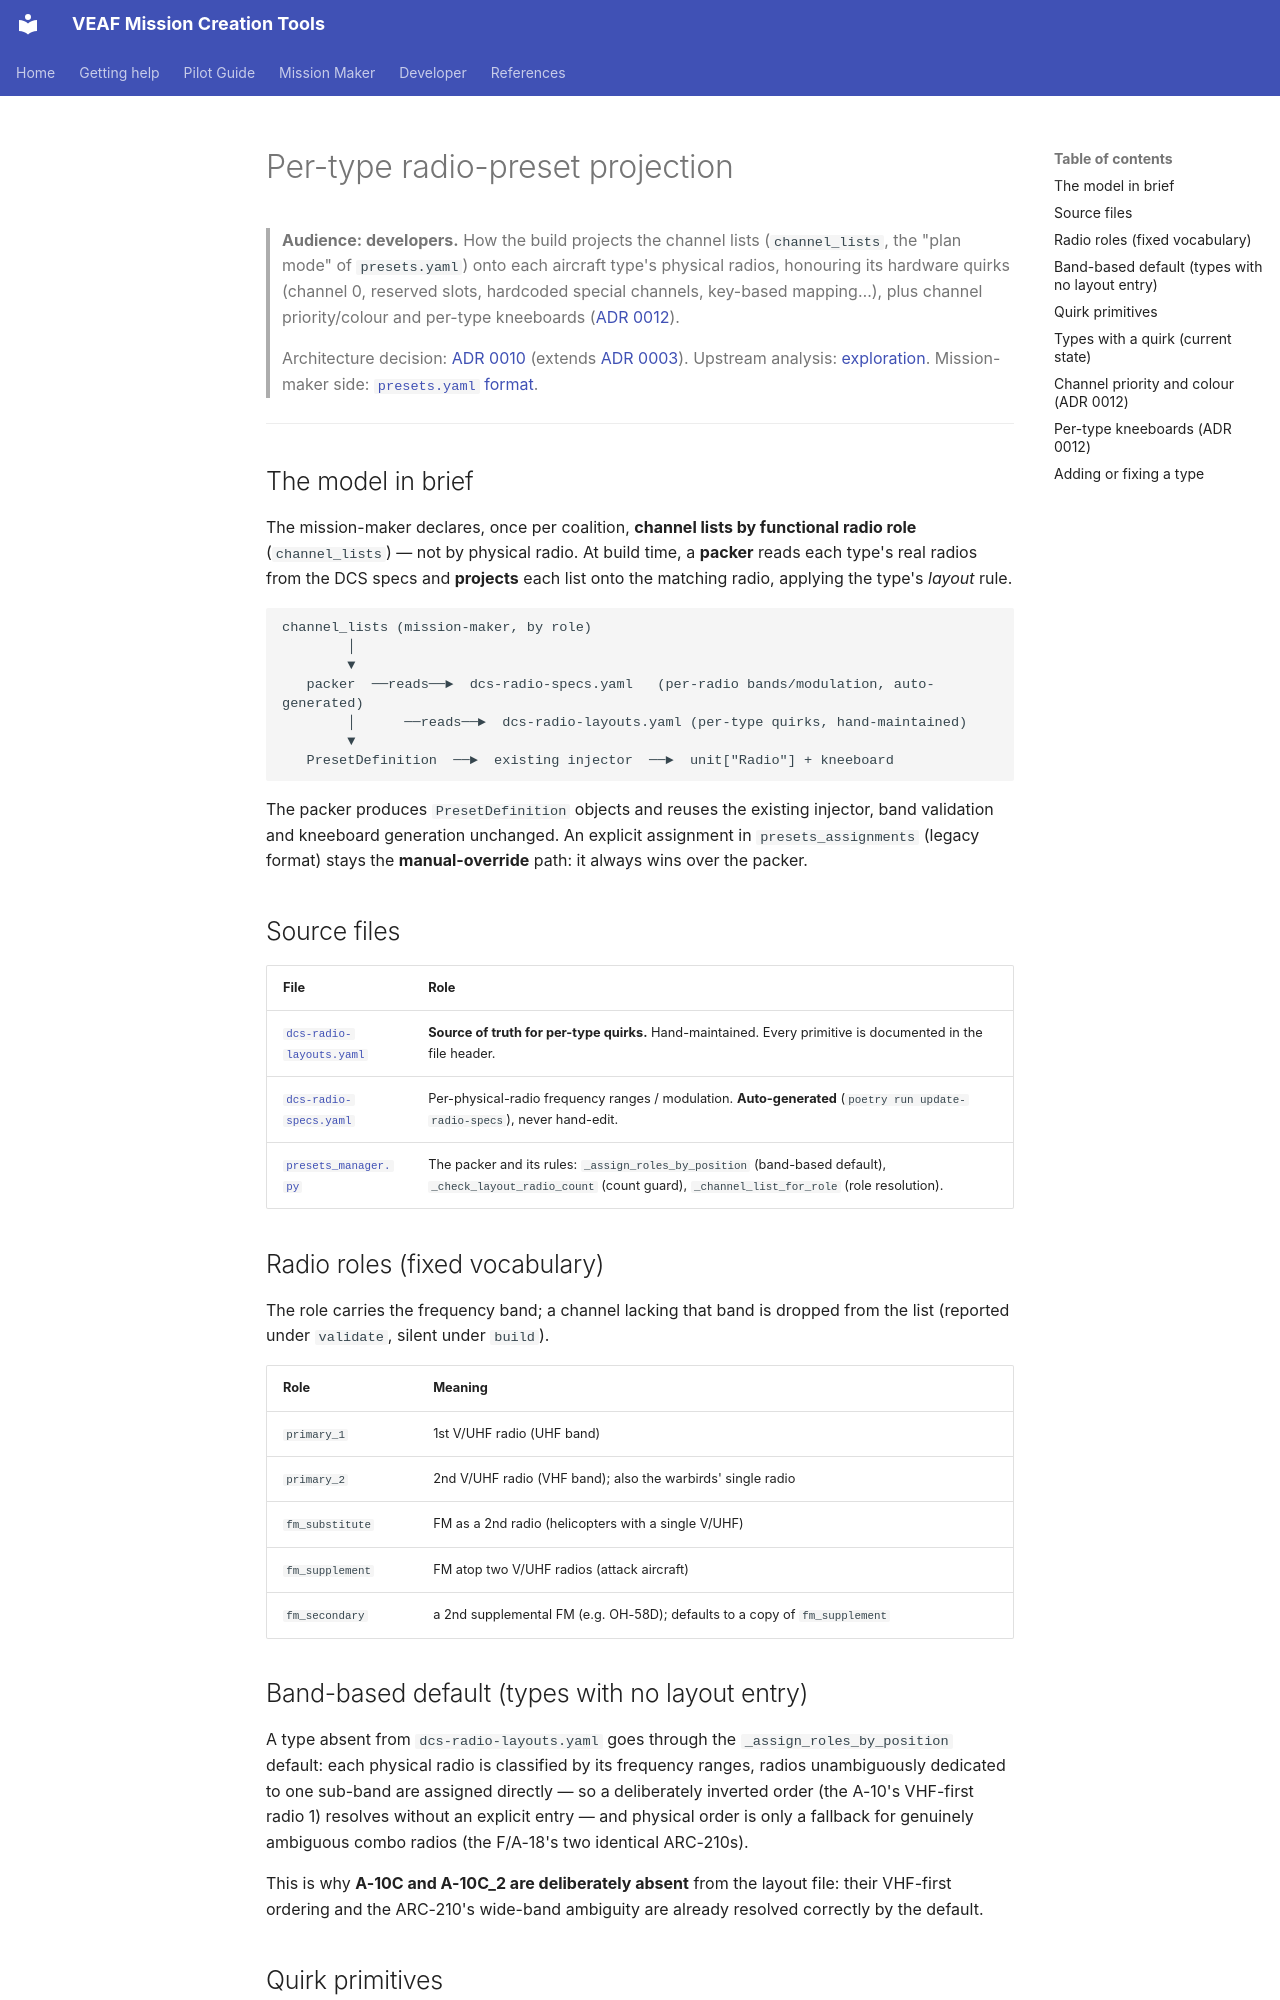

repository: VEAF/VEAF-Mission-Creation-Tools · page: developer/radio-preset-projection.en/index.html · generator: mkdocs

# Per-type radio-preset projection

> **Audience: developers.** How the build projects the channel lists
> (`channel_lists`, the "plan mode" of `presets.yaml`) onto each aircraft type's
> physical radios, honouring its hardware quirks (channel 0, reserved slots,
> hardcoded special channels, key-based mapping…), plus channel priority/colour
> and per-type kneeboards ([ADR 0012](https://github.com/VEAF/VEAF-Mission-Creation-Tools/blob/develop/docs/adr/0012-channel-priority-colour-and-ajs37-packing.md)).
>
> Architecture decision: [ADR 0010](https://github.com/VEAF/VEAF-Mission-Creation-Tools/blob/develop/docs/adr/0010-per-type-radio-preset-projection.md)
> (extends [ADR 0003](https://github.com/VEAF/VEAF-Mission-Creation-Tools/blob/develop/docs/adr/0003-presets-fidelity.md)).
> Upstream analysis: [exploration](https://github.com/VEAF/VEAF-Mission-Creation-Tools/blob/develop/docs/exploration/RADIO-PRESETS-PER-TYPE-PROJECTION.md).
> Mission-maker side: [`presets.yaml` format](../PIPELINE_REFERENCE.en.md#two-authoring-formats).

---

## The model in brief

The mission-maker declares, once per coalition, **channel lists by functional
radio role** (`channel_lists`) — not by physical radio. At build time, a
**packer** reads each type's real radios from the DCS specs and **projects**
each list onto the matching radio, applying the type's *layout* rule.

```text
channel_lists (mission-maker, by role)
        │
        ▼
   packer  ──reads──►  dcs-radio-specs.yaml   (per-radio bands/modulation, auto-generated)
        │      ──reads──►  dcs-radio-layouts.yaml (per-type quirks, hand-maintained)
        ▼
   PresetDefinition  ──►  existing injector  ──►  unit["Radio"] + kneeboard
```

The packer produces `PresetDefinition` objects and reuses the existing injector,
band validation and kneeboard generation unchanged. An explicit assignment in
`presets_assignments` (legacy format) stays the **manual-override** path: it
always wins over the packer.

## Source files

| File | Role |
|---|---|
| [`dcs-radio-layouts.yaml`](https://github.com/VEAF/VEAF-Mission-Creation-Tools/blob/develop/src/python/veaf-tools/presets_injector/data/dcs-radio-layouts.yaml) | **Source of truth for per-type quirks.** Hand-maintained. Every primitive is documented in the file header. |
| [`dcs-radio-specs.yaml`](https://github.com/VEAF/VEAF-Mission-Creation-Tools/blob/develop/src/python/veaf-tools/presets_injector/data/dcs-radio-specs.yaml) | Per-physical-radio frequency ranges / modulation. **Auto-generated** (`poetry run update-radio-specs`), never hand-edit. |
| [`presets_manager.py`](https://github.com/VEAF/VEAF-Mission-Creation-Tools/blob/develop/src/python/veaf-tools/presets_injector/presets_manager.py) | The packer and its rules: `_assign_roles_by_position` (band-based default), `_check_layout_radio_count` (count guard), `_channel_list_for_role` (role resolution). |

## Radio roles (fixed vocabulary)

The role carries the frequency band; a channel lacking that band is dropped from
the list (reported under `validate`, silent under `build`).

| Role | Meaning |
|---|---|
| `primary_1` | 1st V/UHF radio (UHF band) |
| `primary_2` | 2nd V/UHF radio (VHF band); also the warbirds' single radio |
| `fm_substitute` | FM as a 2nd radio (helicopters with a single V/UHF) |
| `fm_supplement` | FM atop two V/UHF radios (attack aircraft) |
| `fm_secondary` | a 2nd supplemental FM (e.g. OH-58D); defaults to a copy of `fm_supplement` |

## Band-based default (types with no layout entry)

A type absent from `dcs-radio-layouts.yaml` goes through the
`_assign_roles_by_position` default: each physical radio is classified by its
frequency ranges, radios unambiguously dedicated to one sub-band are assigned
directly — so a deliberately inverted order (the A-10's VHF-first radio 1)
resolves without an explicit entry — and physical order is only a fallback for
genuinely ambiguous combo radios (the F/A-18's two identical ARC-210s).

This is why **A-10C and A-10C_2 are deliberately absent** from the layout file:
their VHF-first ordering and the ARC-210's wide-band ambiguity are already
resolved correctly by the default.
